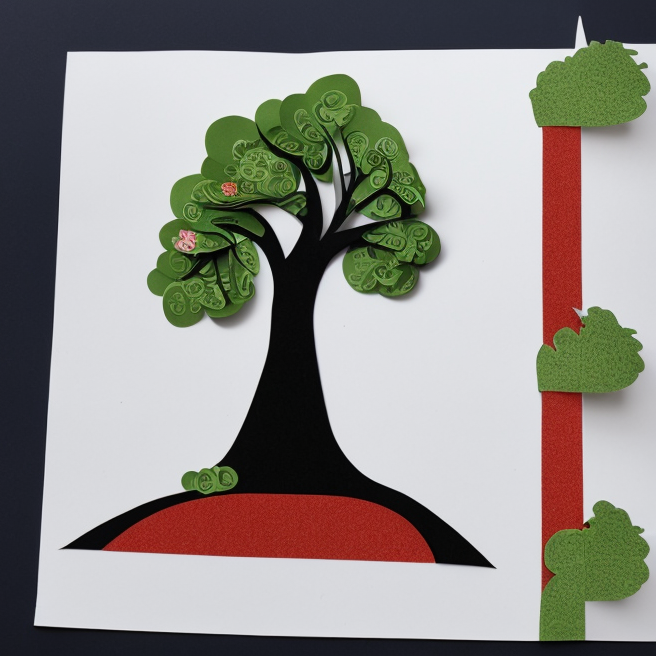
Generation parameters embedded in this image by AUTOMATIC1111 Stable Diffusion web UI or a fork of it (Forge, ...) (PNG 'parameters' text chunk):
Side view paper applique tree
Negative prompt: star
Steps: 100, Sampler: DPM++ 2S a Karras, CFG scale: 7, Seed: 316483514, Size: 656x656, Model hash: 3e777936f8, Model: seek_art_mega_v1